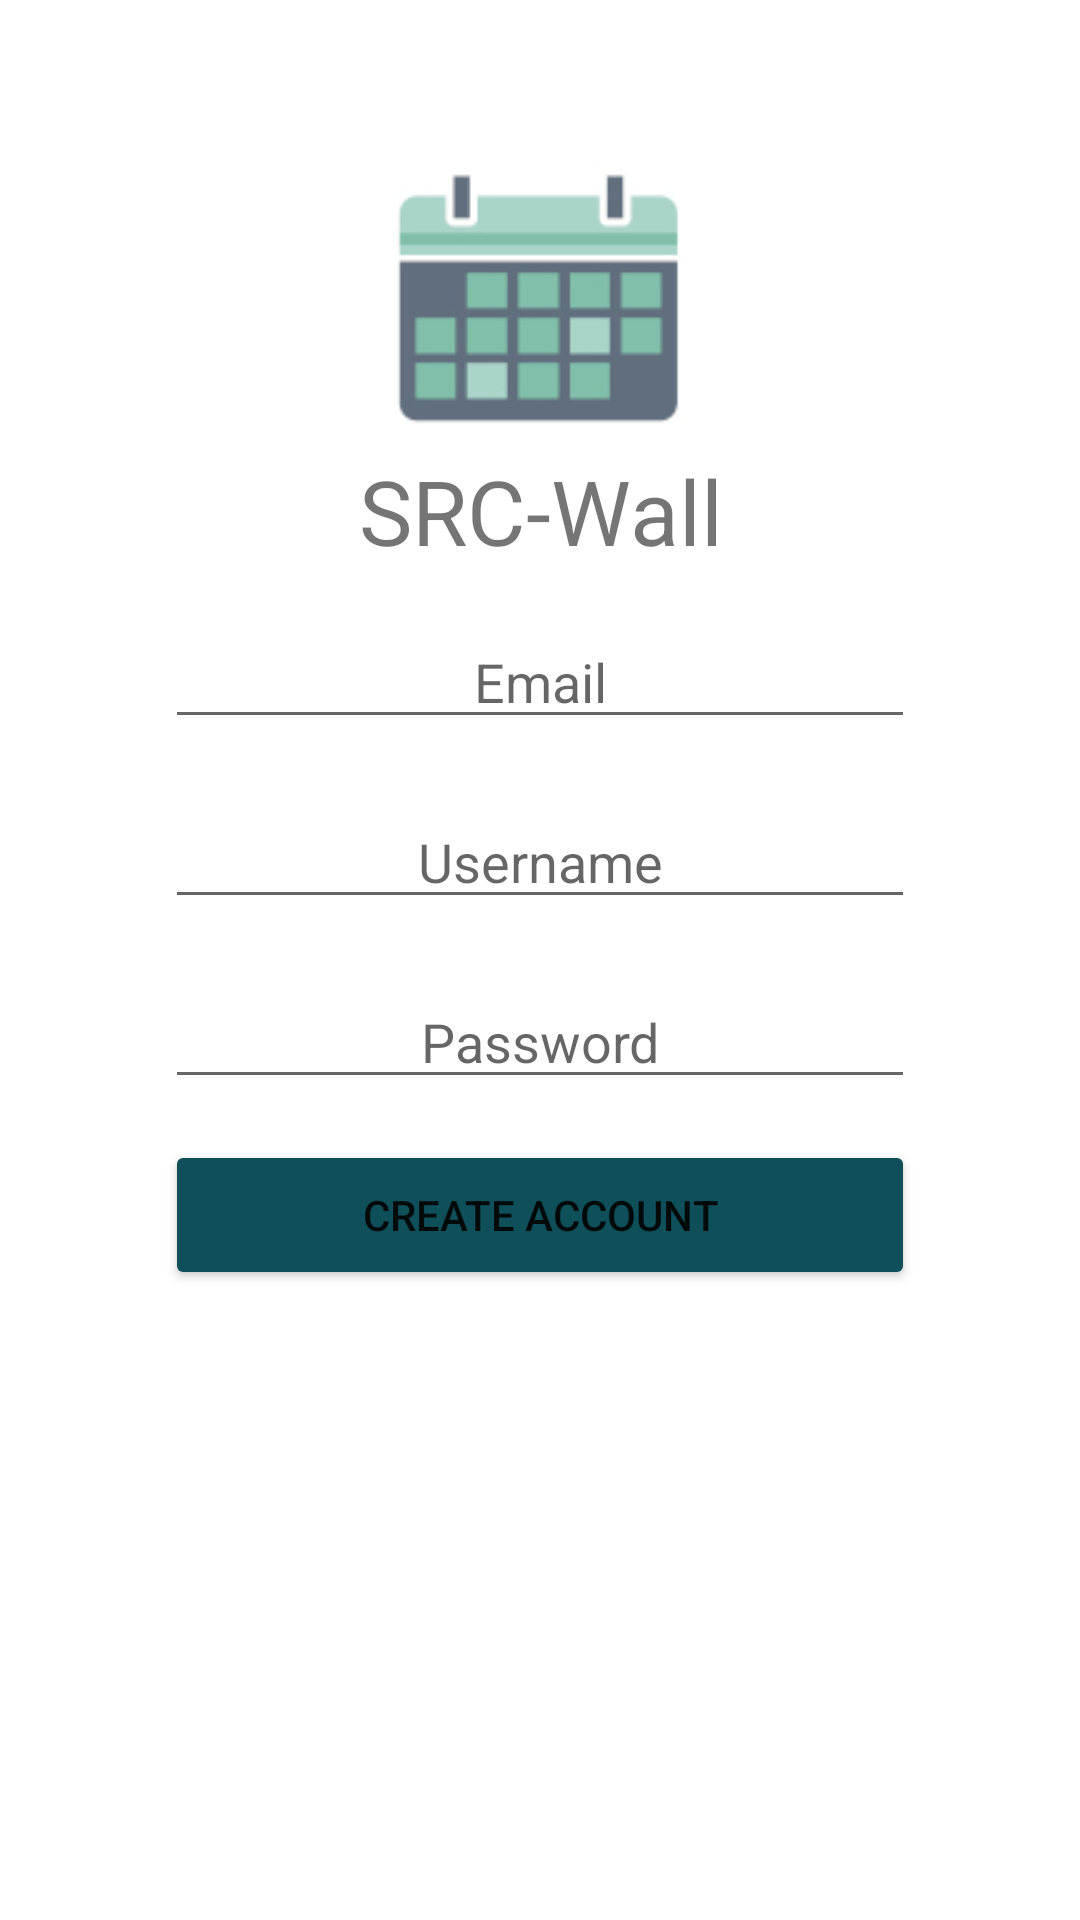

Here is an Android app screen rendered from its layout file. Give the layout XML and the strings, colors and styles it references.
<!-- AndroidManifest.xml: application theme Theme.WorkHourTracker -->
<!-- res/layout/activity_sign_up_view.xml -->
<?xml version="1.0" encoding="utf-8"?>
<androidx.constraintlayout.widget.ConstraintLayout xmlns:android="http://schemas.android.com/apk/res/android"
    xmlns:app="http://schemas.android.com/apk/res-auto"
    xmlns:tools="http://schemas.android.com/tools"
    android:layout_width="match_parent"
    android:layout_height="match_parent"
    tools:context=".SignUpView">

    <RelativeLayout
        xmlns:android="http://schemas.android.com/apk/res/android"
        android:layout_width="fill_parent"
        android:layout_height="fill_parent"
        tools:ignore="MissingConstraints">

        <ImageView
            android:id="@+id/imageView"
            android:layout_width="100dp"
            android:layout_height="100dp"
            android:layout_marginTop="50dp"
            android:layout_centerHorizontal="true"
            android:src="@drawable/logo" />


        <TextView
            android:id="@+id/textView"
            android:layout_width="match_parent"
            android:layout_height="wrap_content"
            android:gravity="center"
            android:text="SRC-Wall"
            android:textSize="30dp"
            android:layout_marginTop="150dp"

            tools:ignore="MissingConstraints"
            tools:layout_editor_absoluteX="0dp" />


        <EditText
            android:id="@+id/emailEditText"
            android:layout_width="250dp"
            android:layout_height="wrap_content"
            android:layout_centerHorizontal="true"
            android:layout_marginTop="205dp"
            android:gravity="center_horizontal"
            android:hint="Email"
            android:singleLine="true"
             />

        <EditText
            android:id="@+id/usernameEditText"
            android:layout_width="250dp"
            android:layout_height="wrap_content"
            android:layout_centerHorizontal="true"
            android:layout_marginTop="265dp"
            android:gravity="center_horizontal"
            android:hint="Username"
            android:singleLine="true"
             />

        <EditText
            android:id="@+id/passwordEditText"
            android:layout_width="250dp"
            android:layout_height="wrap_content"
            android:layout_centerHorizontal="true"
            android:layout_marginTop="325dp"
            android:gravity="center_horizontal"
            android:hint="Password"
            android:password="true"
            android:singleLine="true"
             />



        <Button
            android:id="@+id/button"
            android:layout_width="250dp"
            android:layout_height="50dp"
            android:layout_centerHorizontal="true"
            android:layout_marginTop="380dp"
            android:text="Create Account"
            app:backgroundTint="#0E4F59"
            android:onClick="createAccountButtonClicked"/>

    </RelativeLayout>

</androidx.constraintlayout.widget.ConstraintLayout>
<!-- resources referenced by this layout -->
<resources>
  <!-- drawable logo: jpg bitmap (drawable, 16820 bytes) -->
  <style name="Theme.WorkHourTracker" parent="Theme.MaterialComponents.DayNight.DarkActionBar">
          
          <item name="colorPrimary">@color/purple_500</item>
          <item name="colorPrimaryVariant">@color/purple_700</item>
          <item name="colorOnPrimary">@color/white</item>
          
          <item name="colorSecondary">@color/teal_200</item>
          <item name="colorSecondaryVariant">@color/teal_700</item>
          <item name="colorOnSecondary">@color/black</item>
          
          <item name="android:statusBarColor" tools:targetApi="l">?attr/colorPrimaryVariant</item>
          
      </style>
  <!-- not gathered from this repository: default colours our renderer supplied (Android Studio template values) -->
  <color name="purple_500">#FF6200EE</color>
  <color name="purple_700">#FF3700B3</color>
  <color name="teal_200">#FF03DAC5</color>
  <color name="teal_700">#FF018786</color>
  <color name="black">#FF000000</color>
  <color name="white">#FFFFFFFF</color>
</resources>
